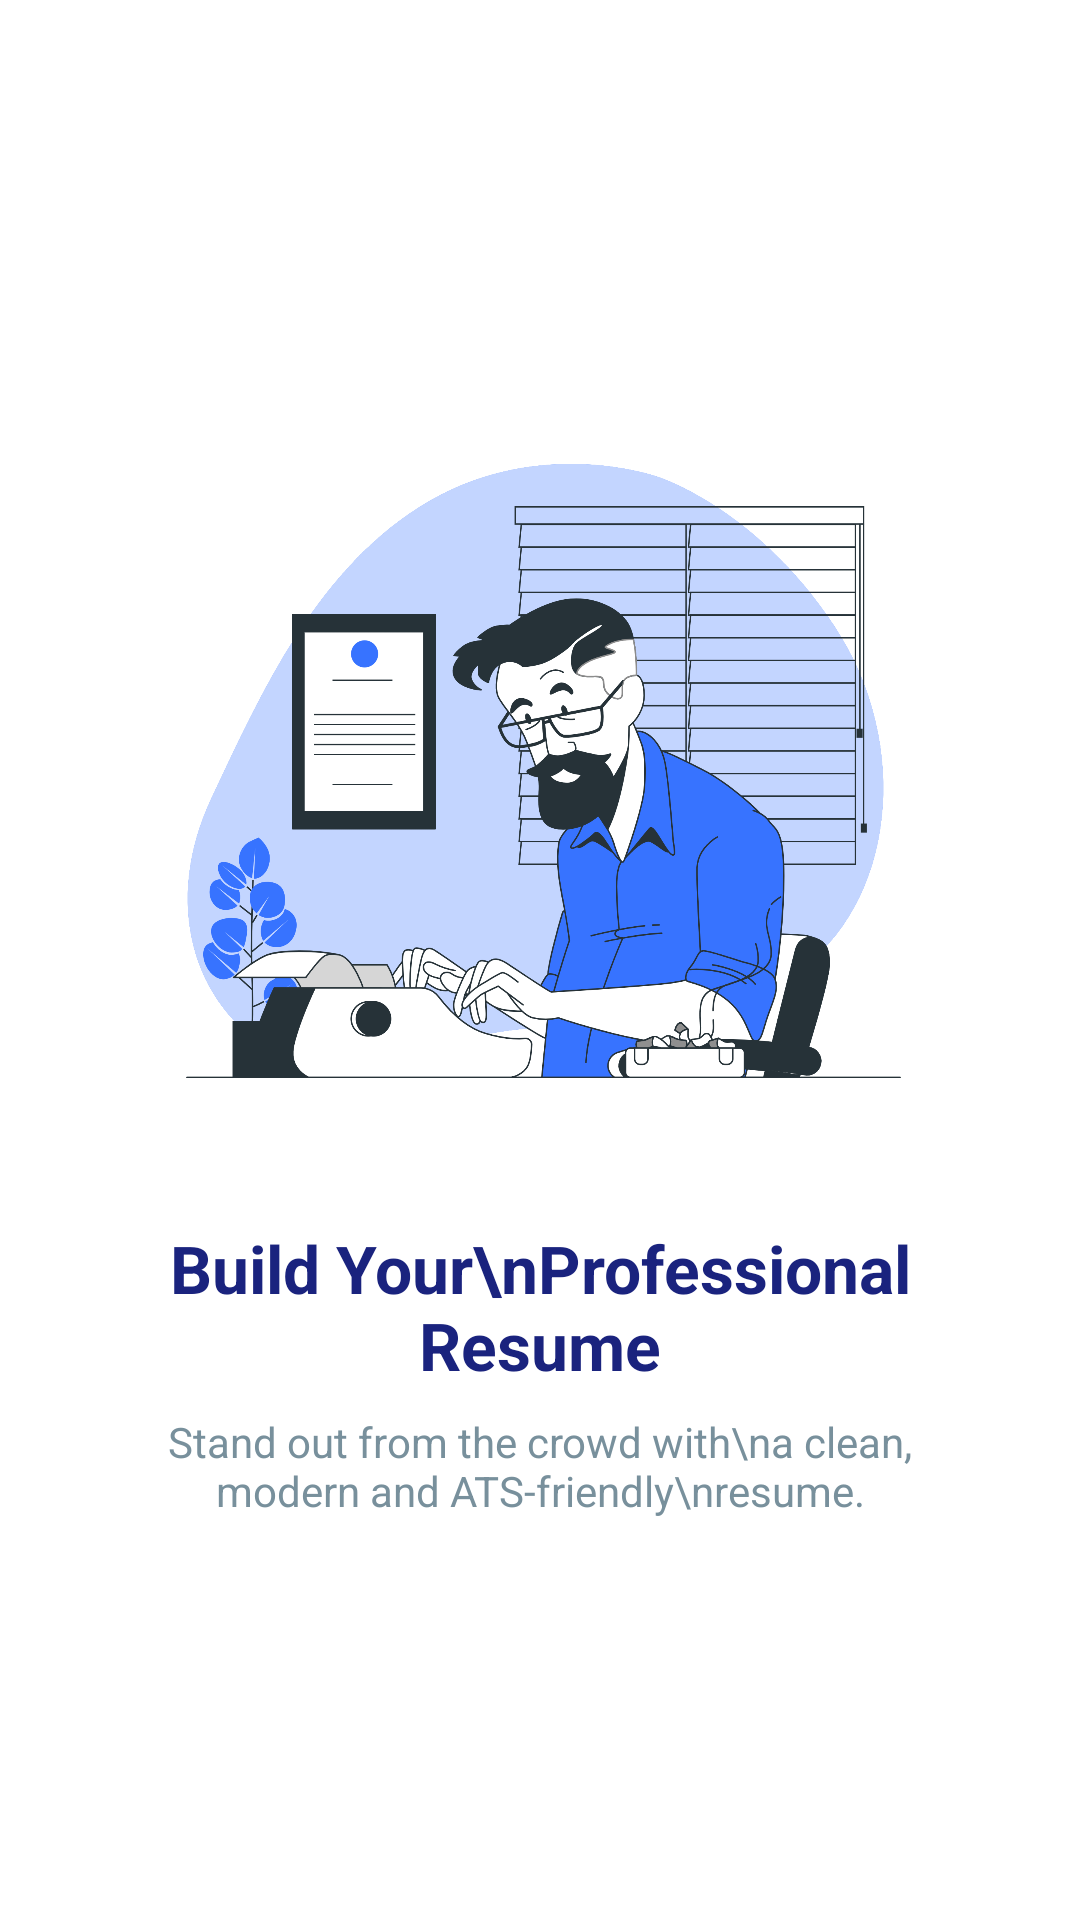

Reconstruct the res/layout file that produces this screen, plus the resources it refers to.
<!-- AndroidManifest.xml: application theme Theme.Resume_Builder_App -->
<!-- res/layout/fragment_one_screen.xml -->
<?xml version="1.0" encoding="utf-8"?>
<androidx.constraintlayout.widget.ConstraintLayout
    xmlns:android="http://schemas.android.com/apk/res/android"
    xmlns:app="http://schemas.android.com/apk/res-auto"
    xmlns:tools="http://schemas.android.com/tools"
    android:layout_width="match_parent"
    android:layout_height="match_parent"
    android:background="@color/screen_bg_light"
    tools:context="com.example.HomeScreen_Fragments.OneScreenFragment">

    
    <ImageView
        android:id="@+id/ivIllustration"
        android:layout_width="0dp"
        android:layout_height="250dp"
        android:layout_marginStart="24dp"
        android:layout_marginEnd="24dp"
        android:contentDescription="Onboarding Illustration"
        android:scaleType="centerInside"
        android:src="@drawable/createcoverletter"
        app:layout_constraintVertical_chainStyle="packed"
        app:layout_constraintBottom_toTopOf="@id/textContainer"
        app:layout_constraintEnd_toEndOf="parent"
        app:layout_constraintStart_toStartOf="parent"
        app:layout_constraintTop_toTopOf="parent" />

    
    <LinearLayout
        android:id="@+id/textContainer"
        android:layout_width="0dp"
        android:layout_height="wrap_content"
        android:layout_marginStart="24dp"
        android:layout_marginEnd="24dp"
        android:layout_marginTop="24dp"
        android:gravity="center"
        android:orientation="vertical"
        app:layout_constraintBottom_toBottomOf="parent"
        app:layout_constraintEnd_toEndOf="parent"
        app:layout_constraintStart_toStartOf="parent"
        app:layout_constraintTop_toBottomOf="@id/ivIllustration">

        
        <TextView
            android:id="@+id/tvTitle"
            android:layout_width="match_parent"
            android:layout_height="wrap_content"
            android:gravity="center"
            android:text="Build Your\nProfessional Resume"
            android:textColor="@color/text_primary"
            android:textSize="22sp"
            android:textStyle="bold" />

        
        <TextView
            android:id="@+id/tvSubtitle"
            android:layout_width="match_parent"
            android:layout_height="wrap_content"
            android:layout_marginStart="16dp"
            android:layout_marginTop="8dp"
            android:layout_marginEnd="16dp"
            android:gravity="center"
            android:text="Stand out from the crowd with\na clean, modern and ATS-friendly\nresume."
            android:textColor="@color/text_secondary"
            android:textSize="14sp" />

    </LinearLayout>

</androidx.constraintlayout.widget.ConstraintLayout>
<!-- resources referenced by this layout -->
<resources>
  <color name="screen_bg_light">@android:color/white</color>
  <color name="text_primary">#1A237E</color>
  <color name="text_secondary">#78909C</color>
  <!-- drawable createcoverletter: png bitmap (drawable, 408042 bytes) -->
  <style name="Theme.Resume_Builder_App" parent="Base.Theme.Resume_Builder_App" />
  <style name="Base.Theme.Resume_Builder_App" parent="Theme.MaterialComponents.DayNight.NoActionBar">
          <item name="colorPrimary">#2563EB</item>
          <item name="colorOnPrimary">#FFFFFF</item>
      </style>
</resources>
